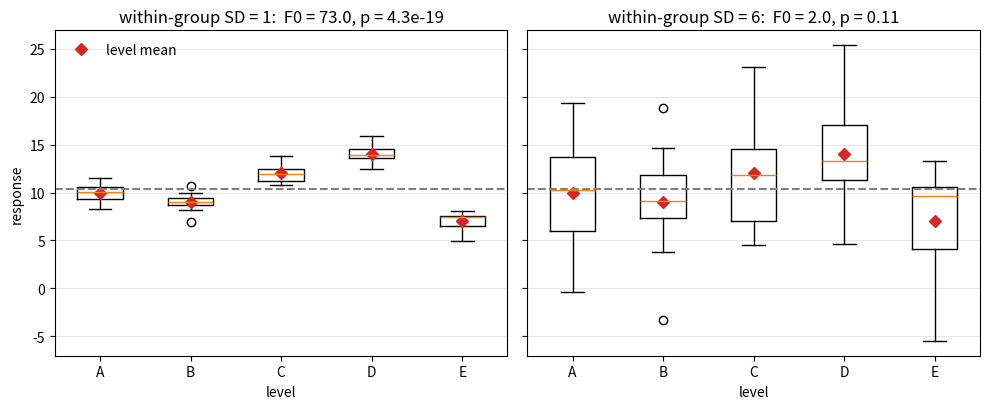

The matplotlib source for this figure:
"""Same level means, different within-group scatter: the F statistic of two simulated experiments."""

import numpy as np
import matplotlib.pyplot as plt
from scipy import stats

rng = np.random.default_rng(0)
means = np.array([10.0, 9.0, 12.0, 14.0, 7.0])
a, n = len(means), 10
noise = rng.standard_normal((a, n))
noise -= noise.mean(axis=1, keepdims=True)
noise /= noise.std(axis=1, ddof=1, keepdims=True)

fig, axes = plt.subplots(1, 2, figsize=(10, 4.2), sharey=True)
for ax, sd in zip(axes, [1.0, 6.0]):
    y = means[:, None] + sd * noise
    grand = y.mean()
    sstr = n * ((y.mean(axis=1) - grand) ** 2).sum()
    sse = ((y - y.mean(axis=1, keepdims=True)) ** 2).sum()
    f0 = (sstr / (a - 1)) / (sse / (a * n - a))
    p = stats.f.sf(f0, a - 1, a * n - a)
    ax.boxplot(list(y), positions=range(a), widths=0.5)
    ax.plot(range(a), y.mean(axis=1), "D", color="C3", label="level mean")
    ax.axhline(grand, color="gray", ls="--")
    ax.set_xticks(range(a))
    ax.set_xticklabels(["A", "B", "C", "D", "E"])
    ax.set_title(f"within-group SD = {sd:.0f}:  F0 = {f0:.1f}, p = {p:.2g}")
    ax.set_xlabel("level")
    ax.grid(alpha=0.3, axis="y")
axes[0].set_ylabel("response")
axes[0].legend(frameon=False, loc="upper left")
fig.tight_layout()
